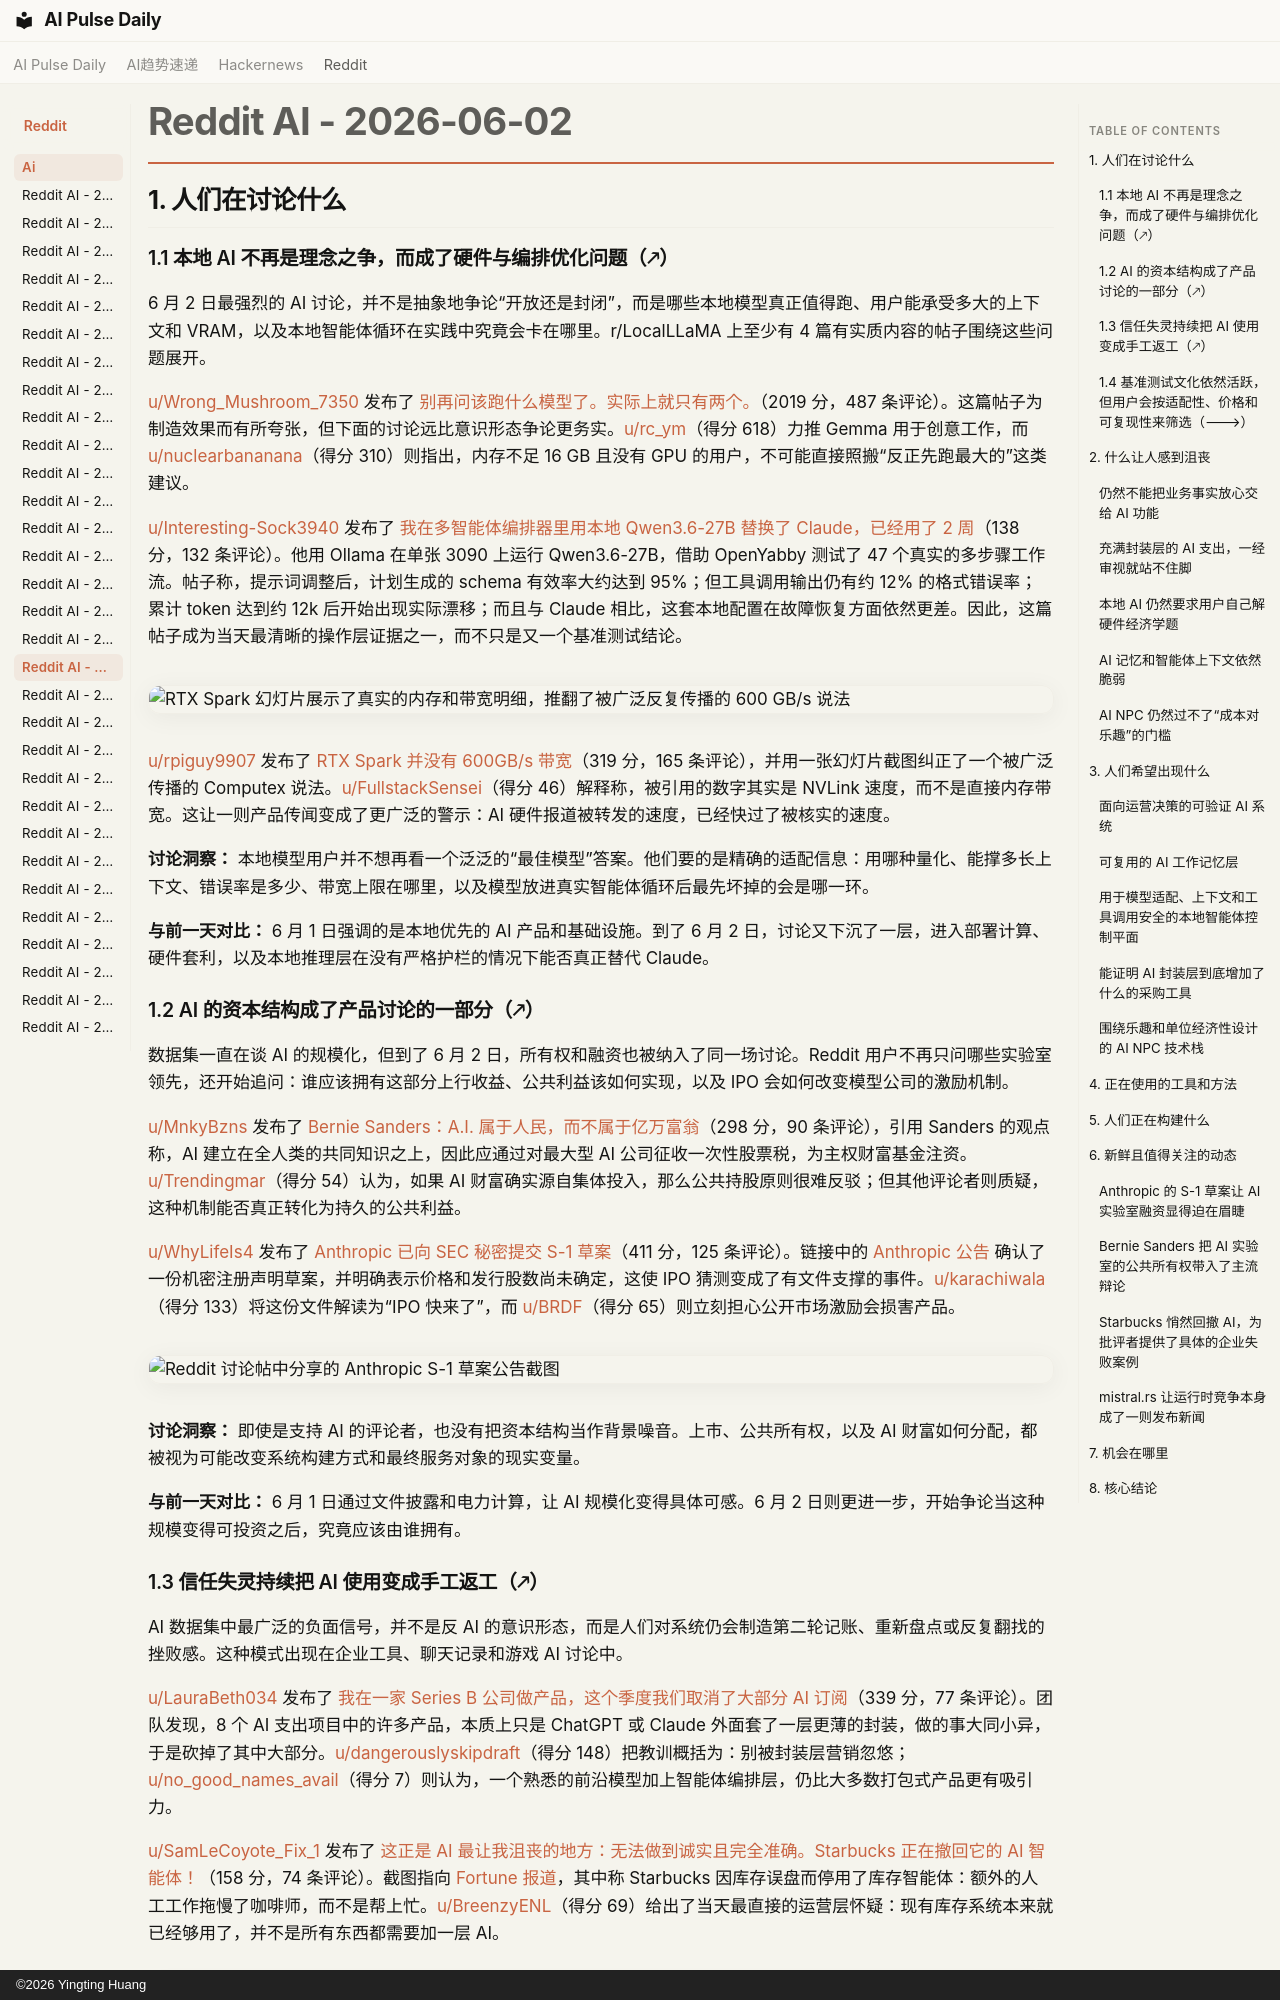

repository: vibewatch/vibewatch.github.io · page: reddit/ai/2026-06-02.zh/index.html · generator: mkdocs · copyright: ©2026 Yingting Huang

# Reddit AI - 2026-06-02

## 1. 人们在讨论什么

### 1.1 本地 AI 不再是理念之争，而成了硬件与编排优化问题（🡕）

6 月 2 日最强烈的 AI 讨论，并不是抽象地争论“开放还是封闭”，而是哪些本地模型真正值得跑、用户能承受多大的上下文和 VRAM，以及本地智能体循环在实践中究竟会卡在哪里。r/LocalLLaMA 上至少有 4 篇有实质内容的帖子围绕这些问题展开。

[u/Wrong_Mushroom_7350](https://www.reddit.com/user/Wrong_Mushroom_7350) 发布了 [别再问该跑什么模型了。实际上就只有两个。](https://www.reddit.com/r/LocalLLaMA/comments/1tu82wi/stop_asking_what_model_to_run_there_are_literally/)（2019 分，487 条评论）。这篇帖子为制造效果而有所夸张，但下面的讨论远比意识形态争论更务实。[u/rc_ym](https://www.reddit.com/user/rc_ym)（得分 618）力推 Gemma 用于创意工作，而 [u/nuclearbananana](https://www.reddit.com/user/nuclearbananana)（得分 310）则指出，内存不足 16 GB 且没有 GPU 的用户，不可能直接照搬“反正先跑最大的”这类建议。

[u/Interesting-Sock3940](https://www.reddit.com/user/Interesting-Sock3940) 发布了 [我在多智能体编排器里用本地 Qwen3.6-27B 替换了 Claude，已经用了 2 周](https://www.reddit.com/r/LocalLLaMA/comments/1tunmam/replaced_claude_with_local_qwen3627b_in_my/)（138 分，132 条评论）。他用 Ollama 在单张 3090 上运行 Qwen3.6-27B，借助 OpenYabby 测试了 47 个真实的多步骤工作流。帖子称，提示词调整后，计划生成的 schema 有效率大约达到 95%；但工具调用输出仍有约 12% 的格式错误率；累计 token 达到约 12k 后开始出现实际漂移；而且与 Claude 相比，这套本地配置在故障恢复方面依然更差。因此，这篇帖子成为当天最清晰的操作层证据之一，而不只是又一个基准测试结论。

![RTX Spark 幻灯片展示了真实的内存和带宽明细，推翻了被广泛反复传播的 600 GB/s 说法](https://i.redd.it/lzttip99mq4h1.png)

[u/rpiguy9907](https://www.reddit.com/user/rpiguy9907) 发布了 [RTX Spark 并没有 600GB/s 带宽](https://www.reddit.com/r/LocalLLaMA/comments/1tu639j/rtx_spark_does_not_have_600gbs_bandwith/)（319 分，165 条评论），并用一张幻灯片截图纠正了一个被广泛传播的 Computex 说法。[u/FullstackSensei](https://www.reddit.com/user/FullstackSensei)（得分 46）解释称，被引用的数字其实是 NVLink 速度，而不是直接内存带宽。这让一则产品传闻变成了更广泛的警示：AI 硬件报道被转发的速度，已经快过了被核实的速度。

**讨论洞察：** 本地模型用户并不想再看一个泛泛的“最佳模型”答案。他们要的是精确的适配信息：用哪种量化、能撑多长上下文、错误率是多少、带宽上限在哪里，以及模型放进真实智能体循环后最先坏掉的会是哪一环。

**与前一天对比：** 6 月 1 日强调的是本地优先的 AI 产品和基础设施。到了 6 月 2 日，讨论又下沉了一层，进入部署计算、硬件套利，以及本地推理层在没有严格护栏的情况下能否真正替代 Claude。

### 1.2 AI 的资本结构成了产品讨论的一部分（🡕）

数据集一直在谈 AI 的规模化，但到了 6 月 2 日，所有权和融资也被纳入了同一场讨论。Reddit 用户不再只问哪些实验室领先，还开始追问：谁应该拥有这部分上行收益、公共利益该如何实现，以及 IPO 会如何改变模型公司的激励机制。

[u/MnkyBzns](https://www.reddit.com/user/MnkyBzns) 发布了 [Bernie Sanders：A.I. 属于人民，而不属于亿万富翁](https://www.reddit.com/r/artificial/comments/1ttpt5c/bernie_sanders_ai_belongs_to_the_people_not_to/)（298 分，90 条评论），引用 Sanders 的观点称，AI 建立在全人类的共同知识之上，因此应通过对最大型 AI 公司征收一次性股票税，为主权财富基金注资。[u/Trendingmar](https://www.reddit.com/user/Trendingmar)（得分 54）认为，如果 AI 财富确实源自集体投入，那么公共持股原则很难反驳；但其他评论者则质疑，这种机制能否真正转化为持久的公共利益。

[u/WhyLifeIs4](https://www.reddit.com/user/WhyLifeIs4) 发布了 [Anthropic 已向 SEC 秘密提交 S-1 草案](https://www.reddit.com/r/singularity/comments/1ttwvf1/anthropic_confidentially_submits_draft_s1_to_the/)（411 分，125 条评论）。链接中的 [Anthropic 公告](https://www.anthropic.com/news/confidential-draft-s1-sec) 确认了一份机密注册声明草案，并明确表示价格和发行股数尚未确定，这使 IPO 猜测变成了有文件支撑的事件。[u/karachiwala](https://www.reddit.com/user/karachiwala)（得分 133）将这份文件解读为“IPO 快来了”，而 [u/BRDF](https://www.reddit.com/user/BRDF)（得分 65）则立刻担心公开市场激励会损害产品。

![Reddit 讨论帖中分享的 Anthropic S-1 草案公告截图](https://i.redd.it/pq9rklga3p4h1.jpeg)

**讨论洞察：** 即使是支持 AI 的评论者，也没有把资本结构当作背景噪音。上市、公共所有权，以及 AI 财富如何分配，都被视为可能改变系统构建方式和最终服务对象的现实变量。

**与前一天对比：** 6 月 1 日通过文件披露和电力计算，让 AI 规模化变得具体可感。6 月 2 日则更进一步，开始争论当这种规模变得可投资之后，究竟应该由谁拥有。
